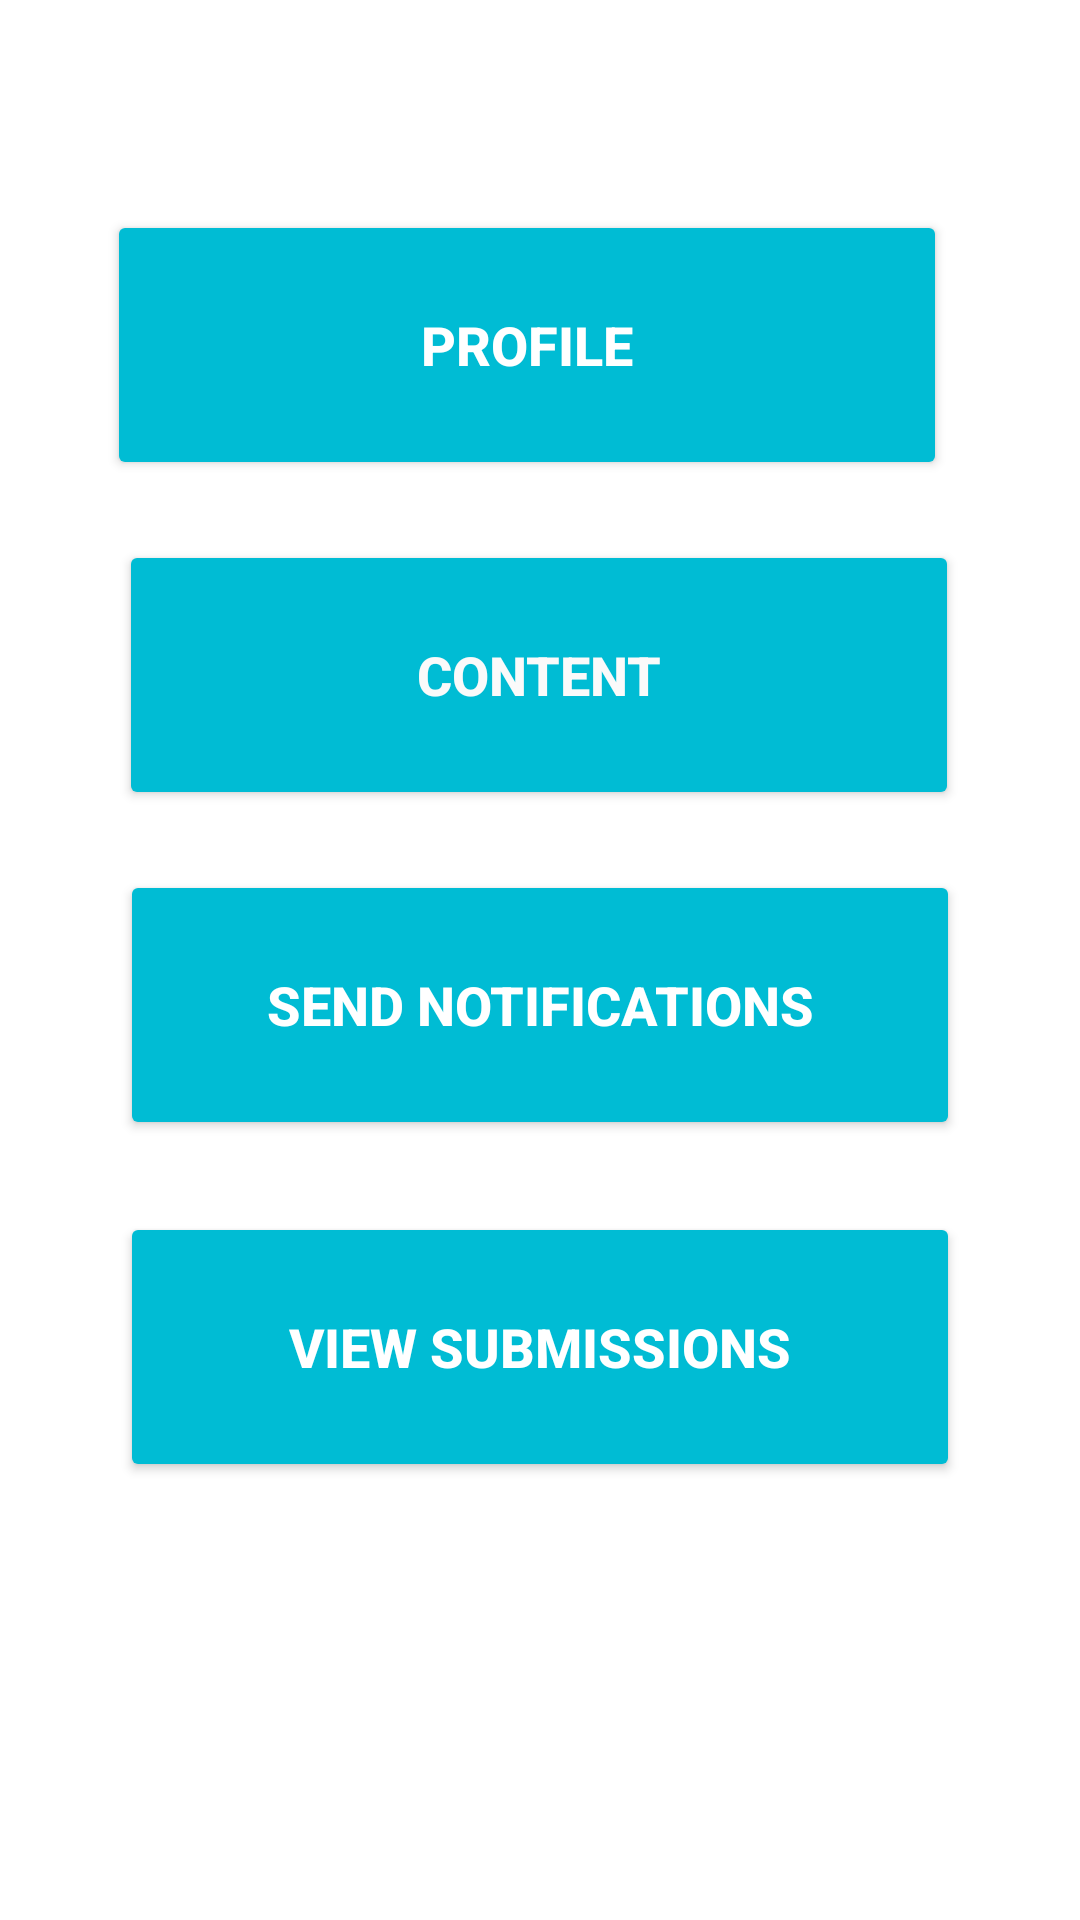

Produce the Android XML layout that renders to this screen, including the resource entries it uses.
<!-- AndroidManifest.xml: application theme Theme.LMSShine -->
<!-- res/layout/activity_admin_main_panel.xml -->
<?xml version="1.0" encoding="utf-8"?>
<ScrollView xmlns:android="http://schemas.android.com/apk/res/android"
    xmlns:app="http://schemas.android.com/apk/res-auto"
    xmlns:tools="http://schemas.android.com/tools"
    android:layout_width="match_parent"
    android:layout_height="match_parent"
    tools:layout_editor_absoluteX="1dp"
    tools:layout_editor_absoluteY="1dp"
    android:fillViewport="true"
    >

    <androidx.constraintlayout.widget.ConstraintLayout
        android:layout_width="match_parent"
        android:layout_height="match_parent"
        android:background="@drawable/bb"
        tools:context=".AdminMainPanelPanel">

        <Button
            android:id="@+id/leaderBoard"
            android:layout_width="280dp"
            android:layout_height="90dp"
            android:layout_marginTop="24dp"
            android:layout_marginBottom="70dp"
            android:text="View Submissions"
            android:textColor="#FFFFFF"
            android:textSize="18dp"
            android:textStyle="bold"
            app:backgroundTint="#00BCD4"
            app:cornerRadius="24dp"
            app:layout_constraintEnd_toEndOf="parent"
            app:layout_constraintStart_toStartOf="parent"
            app:layout_constraintTop_toBottomOf="@+id/sendNotification" />

        <Button
            android:id="@+id/sendNotification"
            android:layout_width="280dp"
            android:layout_height="90dp"
            android:layout_marginTop="20dp"
            android:text="Send Notifications"
            android:textColor="#FFFFFF"
            android:textSize="18dp"
            android:textStyle="bold"
            app:backgroundTint="#00BCD4"
            app:cornerRadius="24dp"
            app:layout_constraintEnd_toEndOf="parent"
            app:layout_constraintHorizontal_bias="0.498"
            app:layout_constraintStart_toStartOf="parent"
            app:layout_constraintTop_toBottomOf="@+id/manageContent" />

        <Button
            android:id="@+id/manageContent"
            android:layout_width="280dp"
            android:layout_height="90dp"
            android:layout_marginTop="20dp"
            android:text="Content"
            android:textColor="#FAFAFA"
            android:textSize="18dp"
            android:textStyle="bold"
            app:backgroundTint="#00BCD4"
            app:cornerRadius="24dp"
            app:layout_constraintEnd_toEndOf="parent"
            app:layout_constraintHorizontal_bias="0.496"
            app:layout_constraintStart_toStartOf="parent"
            app:layout_constraintTop_toBottomOf="@+id/profile" />

        <Button
            android:id="@+id/profile"
            android:layout_width="280dp"
            android:layout_height="90dp"
            android:layout_marginTop="70dp"
            android:gravity="center"
            android:text="Profile"
            android:textColor="#FFFFFF"
            android:textSize="18dp"
            android:textStyle="bold"
            app:backgroundTint="#00BCD4"
            app:cornerRadius="24dp"
            app:layout_constraintEnd_toEndOf="parent"
            app:layout_constraintHorizontal_bias="0.446"
            app:layout_constraintStart_toStartOf="parent"
            app:layout_constraintTop_toTopOf="parent" />

    </androidx.constraintlayout.widget.ConstraintLayout>



</ScrollView>
<!-- resources referenced by this layout -->
<resources>
  <style name="Theme.LMSShine" parent="Theme.MaterialComponents.DayNight.NoActionBar">
          
          <item name="colorPrimary">@color/purple_500</item>
          <item name="colorPrimaryVariant">@color/purple_700</item>
          <item name="colorOnPrimary">@color/white</item>
          
          <item name="colorSecondary">@color/teal_200</item>
          <item name="colorSecondaryVariant">@color/teal_700</item>
          <item name="colorOnSecondary">@color/black</item>
          
          <item name="android:statusBarColor" tools:targetApi="l">?attr/colorPrimaryVariant</item>
          
          <item name="cardViewStyle">@style/CardView.Light</item>
      </style>
  <!-- not gathered from this repository: default colours our renderer supplied (Android Studio template values) -->
  <color name="purple_500">#FF6200EE</color>
  <color name="purple_700">#FF3700B3</color>
  <color name="teal_200">#FF03DAC5</color>
  <color name="teal_700">#FF018786</color>
  <color name="black">#FF000000</color>
  <color name="white">#FFFFFFFF</color>
</resources>
